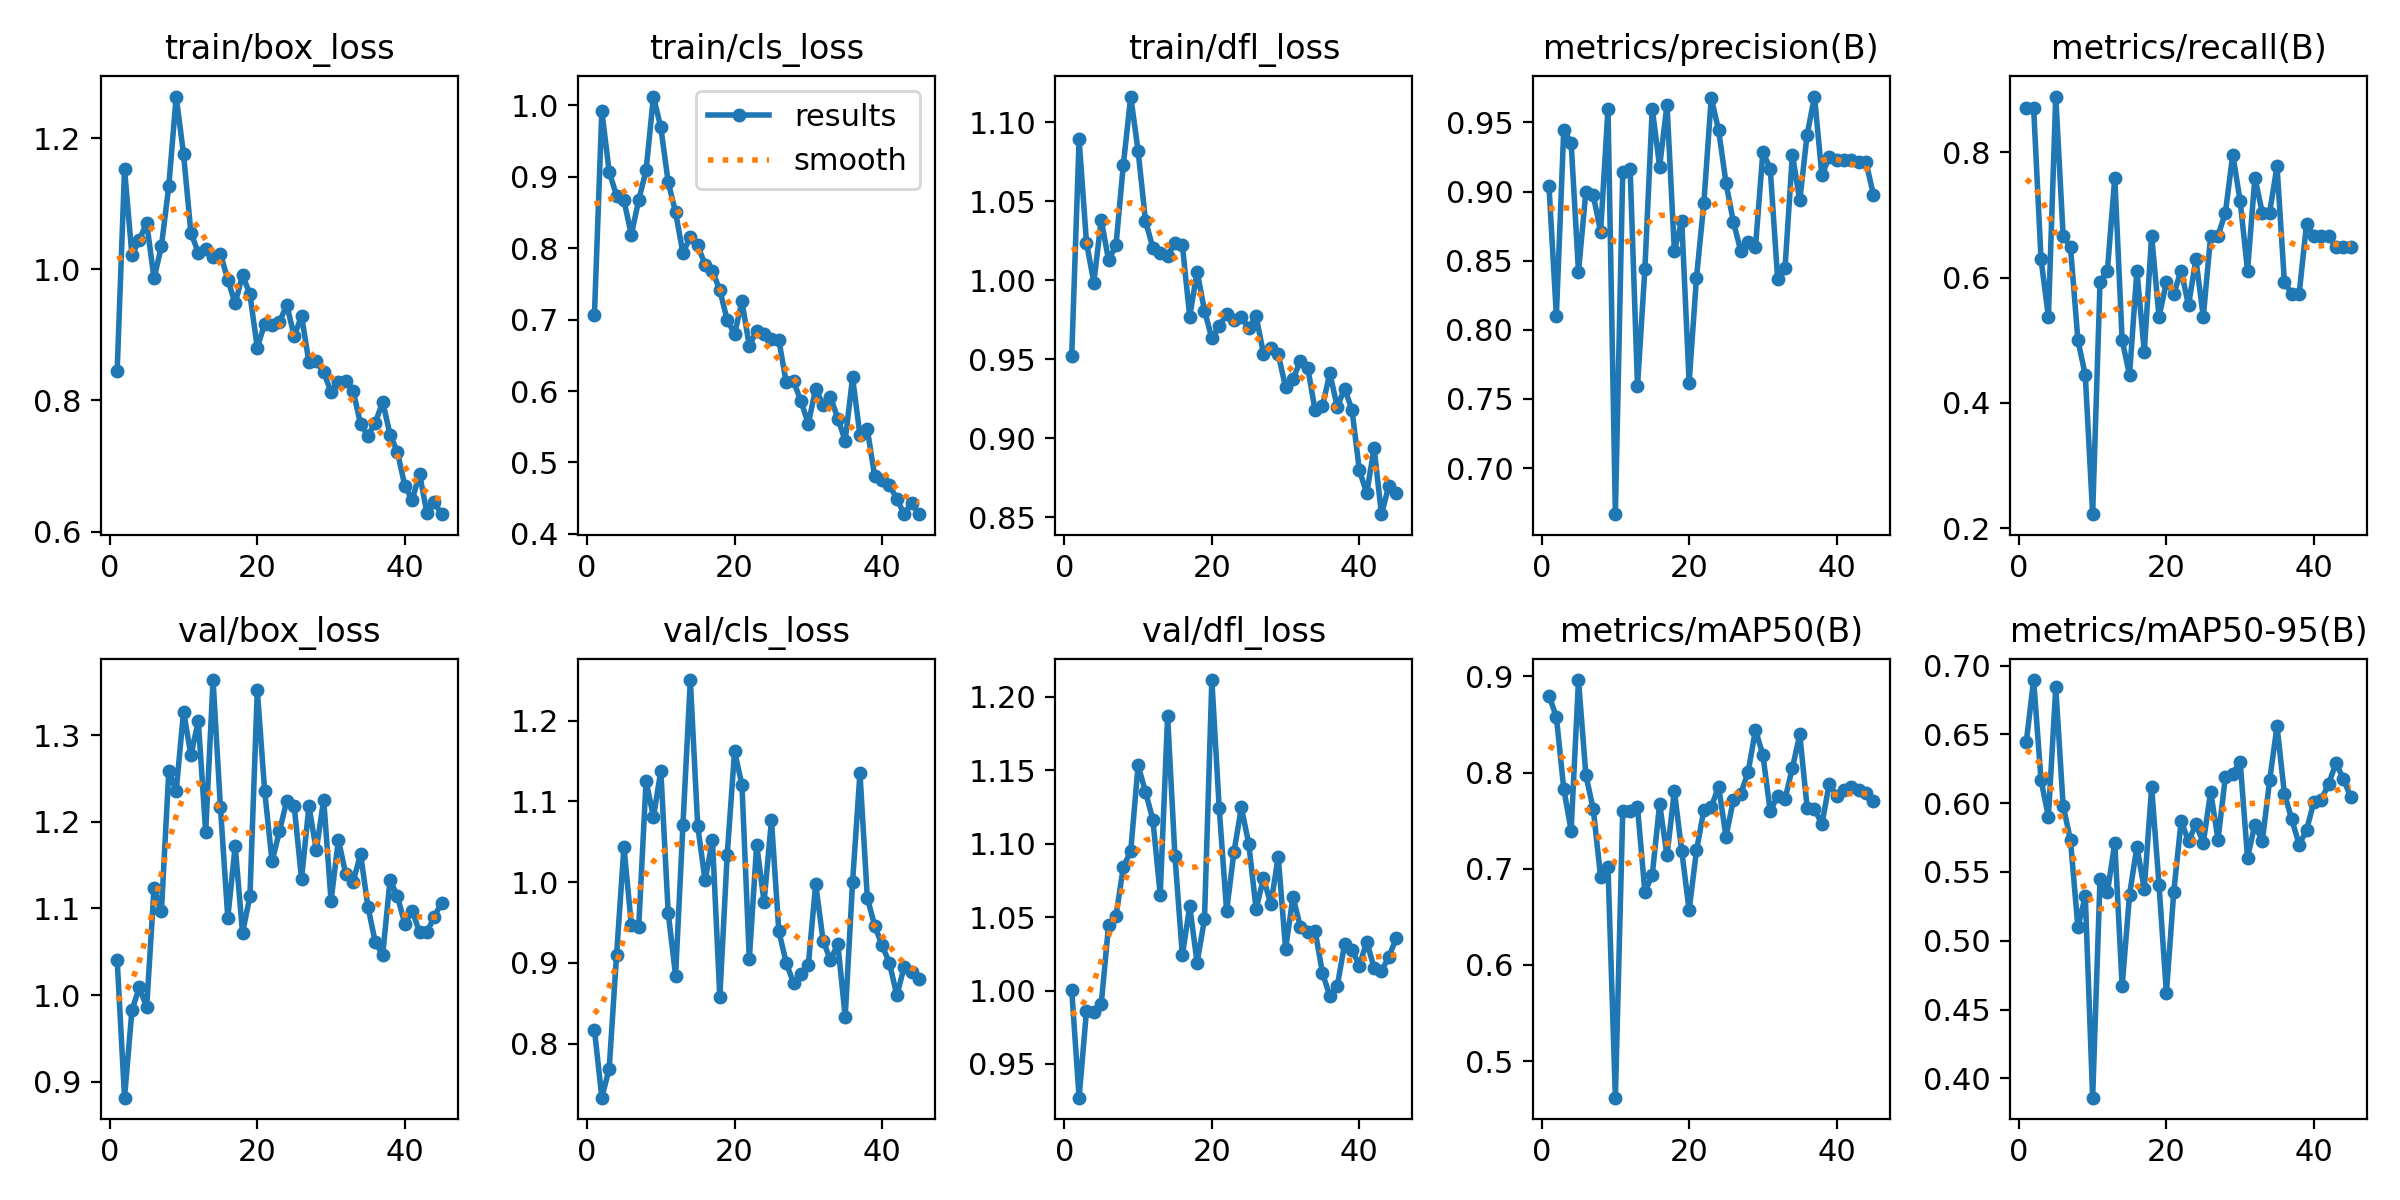

Values plotted in this chart, from the file beside it:
epoch, time, train/box_loss, train/cls_loss, train/dfl_loss, metrics/precision(B), metrics/recall(B), metrics/mAP50(B), metrics/mAP50-95(B), val/box_loss, val/cls_loss, val/dfl_loss, lr/pg0, lr/pg1, lr/pg2
1, 93.77, 0.8455, 0.707, 0.9521, 0.9039, 0.8704, 0.8801, 0.6444, 1.04, 0.817, 1, 0.00022, 0.00022, 0.00022
2, 180.5, 1.153, 0.9921, 1.089, 0.8103, 0.8704, 0.8578, 0.6894, 0.8815, 0.7331, 0.9271, 0.0004499, 0.0004499, 0.0004499
3, 265.3, 1.021, 0.907, 1.024, 0.9444, 0.6296, 0.7832, 0.6167, 0.9823, 0.7692, 0.9862, 0.0006692, 0.0006692, 0.0006692
4, 349.9, 1.045, 0.8736, 0.9986, 0.9355, 0.537, 0.7397, 0.5901, 1.009, 0.9099, 0.9856, 0.000878, 0.000878, 0.000878
5, 437.9, 1.071, 0.8669, 1.038, 0.8421, 0.8889, 0.8962, 0.684, 0.9859, 1.044, 0.9907, 0.001076, 0.001076, 0.001076
6, 523, 0.9861, 0.8188, 1.013, 0.9, 0.6667, 0.7974, 0.598, 1.124, 0.9473, 1.045, 0.001264, 0.001264, 0.001264
7, 608.6, 1.035, 0.8673, 1.022, 0.8974, 0.6482, 0.7619, 0.5729, 1.097, 0.9445, 1.051, 0.001441, 0.001441, 0.001441
8, 695.2, 1.127, 0.909, 1.073, 0.871, 0.5, 0.6913, 0.5097, 1.259, 1.126, 1.084, 0.001607, 0.001607, 0.001607
9, 778.7, 1.264, 1.012, 1.116, 0.96, 0.4444, 0.7015, 0.5325, 1.236, 1.081, 1.095, 0.001648, 0.001648, 0.001648
10, 866.7, 1.176, 0.9691, 1.082, 0.6667, 0.2222, 0.4619, 0.3859, 1.327, 1.138, 1.153, 0.001604, 0.001604, 0.001604
11, 952.2, 1.056, 0.8925, 1.038, 0.9143, 0.5926, 0.7598, 0.5449, 1.277, 0.9623, 1.135, 0.00156, 0.00156, 0.00156
12, 1039, 1.026, 0.8505, 1.021, 0.9167, 0.6111, 0.7603, 0.5353, 1.317, 0.8844, 1.116, 0.001516, 0.001516, 0.001516
13, 1126, 1.032, 0.7927, 1.018, 0.7593, 0.7593, 0.7643, 0.571, 1.188, 1.071, 1.065, 0.001472, 0.001472, 0.001472
14, 1213, 1.018, 0.8164, 1.016, 0.8438, 0.5, 0.6758, 0.467, 1.364, 1.25, 1.187, 0.001428, 0.001428, 0.001428
15, 1299, 1.024, 0.8041, 1.024, 0.96, 0.4444, 0.6933, 0.5333, 1.217, 1.07, 1.091, 0.001384, 0.001384, 0.001384
16, 1385, 0.9841, 0.7768, 1.022, 0.9181, 0.6111, 0.7673, 0.5684, 1.089, 1.002, 1.024, 0.00134, 0.00134, 0.00134
17, 1471, 0.9481, 0.768, 0.977, 0.963, 0.4815, 0.7138, 0.5375, 1.172, 1.052, 1.057, 0.001296, 0.001296, 0.001296
18, 1555, 0.9912, 0.7413, 1.006, 0.8571, 0.6667, 0.7809, 0.6116, 1.072, 0.8579, 1.019, 0.001252, 0.001252, 0.001252
19, 1642, 0.9617, 0.6995, 0.9808, 0.8788, 0.537, 0.7184, 0.5405, 1.114, 1.034, 1.048, 0.001208, 0.001208, 0.001208
20, 1726, 0.8803, 0.6799, 0.9632, 0.7619, 0.5926, 0.6569, 0.4618, 1.352, 1.162, 1.211, 0.001164, 0.001164, 0.001164
21, 1811, 0.9173, 0.7254, 0.971, 0.8378, 0.5741, 0.7191, 0.5355, 1.236, 1.12, 1.124, 0.00112, 0.00112, 0.00112
22, 1897, 0.9152, 0.6633, 0.9785, 0.8919, 0.6111, 0.7611, 0.5871, 1.154, 0.9052, 1.054, 0.001076, 0.001076, 0.001076
23, 1991, 0.9197, 0.6846, 0.975, 0.9677, 0.5556, 0.7641, 0.5723, 1.189, 1.046, 1.094, 0.001032, 0.001032, 0.001032
24, 2093, 0.9456, 0.6797, 0.9766, 0.9444, 0.6296, 0.7854, 0.5847, 1.225, 0.9756, 1.125, 0.000988, 0.000988, 0.000988
25, 2181, 0.8981, 0.6723, 0.97, 0.9062, 0.537, 0.7333, 0.5711, 1.218, 1.077, 1.1, 0.000944, 0.000944, 0.000944
26, 2264, 0.9288, 0.6717, 0.977, 0.878, 0.6667, 0.7715, 0.6082, 1.134, 0.9394, 1.055, 0.0009, 0.0009, 0.0009
27, 2354, 0.8584, 0.612, 0.9536, 0.8571, 0.6667, 0.7778, 0.5736, 1.218, 0.9004, 1.076, 0.000856, 0.000856, 0.000856
28, 2443, 0.8598, 0.6136, 0.957, 0.8636, 0.7037, 0.8007, 0.6193, 1.167, 0.8749, 1.059, 0.000812, 0.000812, 0.000812
29, 2528, 0.8428, 0.5858, 0.9532, 0.86, 0.7963, 0.8443, 0.6213, 1.226, 0.886, 1.091, 0.000768, 0.000768, 0.000768
30, 2611, 0.8132, 0.5544, 0.9322, 0.9286, 0.7222, 0.8183, 0.6302, 1.109, 0.8976, 1.028, 0.000724, 0.000724, 0.000724
31, 2699, 0.8283, 0.6035, 0.9372, 0.9167, 0.6111, 0.7595, 0.5603, 1.179, 0.9978, 1.064, 0.00068, 0.00068, 0.00068
32, 2785, 0.8295, 0.5802, 0.9489, 0.8367, 0.7593, 0.776, 0.5844, 1.139, 0.9277, 1.043, 0.000636, 0.000636, 0.000636
33, 2889, 0.8144, 0.592, 0.9446, 0.8444, 0.7037, 0.7725, 0.5722, 1.131, 0.9036, 1.04, 0.000592, 0.000592, 0.000592
34, 3143, 0.7642, 0.5613, 0.9175, 0.9268, 0.7037, 0.8046, 0.6166, 1.163, 0.9237, 1.041, 0.000548, 0.000548, 0.000548
35, 3273, 0.7464, 0.5306, 0.9203, 0.8936, 0.7778, 0.8396, 0.6559, 1.102, 0.8332, 1.012, 0.000504, 0.000504, 0.000504
36, 3602, 0.7657, 0.619, 0.9411, 0.9412, 0.5926, 0.7636, 0.6068, 1.061, 1, 0.9962, 0.00046, 0.00046, 0.00046
37, 4147, 0.7982, 0.5383, 0.9198, 0.9688, 0.5741, 0.7624, 0.5881, 1.046, 1.135, 1.003, 0.000416, 0.000416, 0.000416
38, 4230, 0.7479, 0.5463, 0.9313, 0.9118, 0.5741, 0.7462, 0.5698, 1.133, 0.9807, 1.032, 0.000372, 0.000372, 0.000372
39, 4885, 0.7213, 0.4805, 0.918, 0.925, 0.6852, 0.7885, 0.5803, 1.114, 0.9461, 1.028, 0.000328, 0.000328, 0.000328
40, 4973, 0.6701, 0.475, 0.8796, 0.9231, 0.6667, 0.7755, 0.601, 1.082, 0.9219, 1.017, 0.000284, 0.000284, 0.000284
41, 5059, 0.648, 0.4684, 0.8651, 0.9231, 0.6667, 0.7819, 0.6024, 1.098, 0.8999, 1.033, 0.00024, 0.00024, 0.00024
42, 5142, 0.6885, 0.449, 0.8936, 0.9231, 0.6667, 0.7845, 0.6141, 1.073, 0.8598, 1.015, 0.000196, 0.000196, 0.000196
43, 5888, 0.6278, 0.4275, 0.8518, 0.9211, 0.6482, 0.7822, 0.6291, 1.073, 0.8954, 1.013, 0.000152, 0.000152, 0.000152
44, 6003, 0.6445, 0.4436, 0.8698, 0.9211, 0.6482, 0.7791, 0.6176, 1.091, 0.8889, 1.023, 0.000108, 0.000108, 0.000108
45, 6090, 0.6265, 0.4278, 0.8651, 0.8974, 0.6482, 0.7709, 0.6044, 1.107, 0.8799, 1.036, 6.4e-05, 6.4e-05, 6.4e-05
